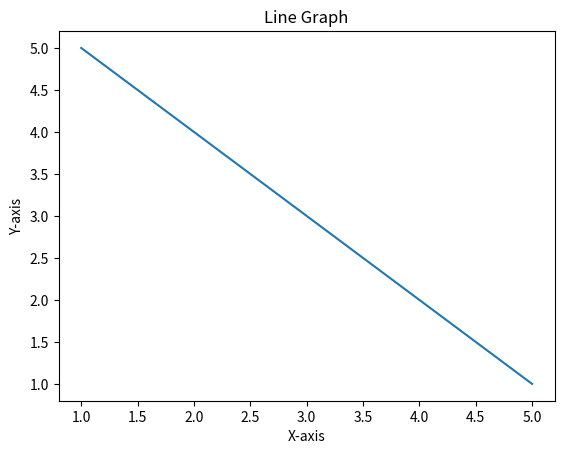

This figure's Python source:
# Write a Python program to draw a line with suitable label in the x axis, y axis and a title.

import matplotlib.pyplot as plt
x = [1, 2, 3, 4, 5]
y = [5, 4, 3, 2, 1]

plt.plot (x, y)
plt.xlabel ("X-axis")
plt.ylabel ("Y-axis")
plt.title ("Line Graph")
plt.show ()
